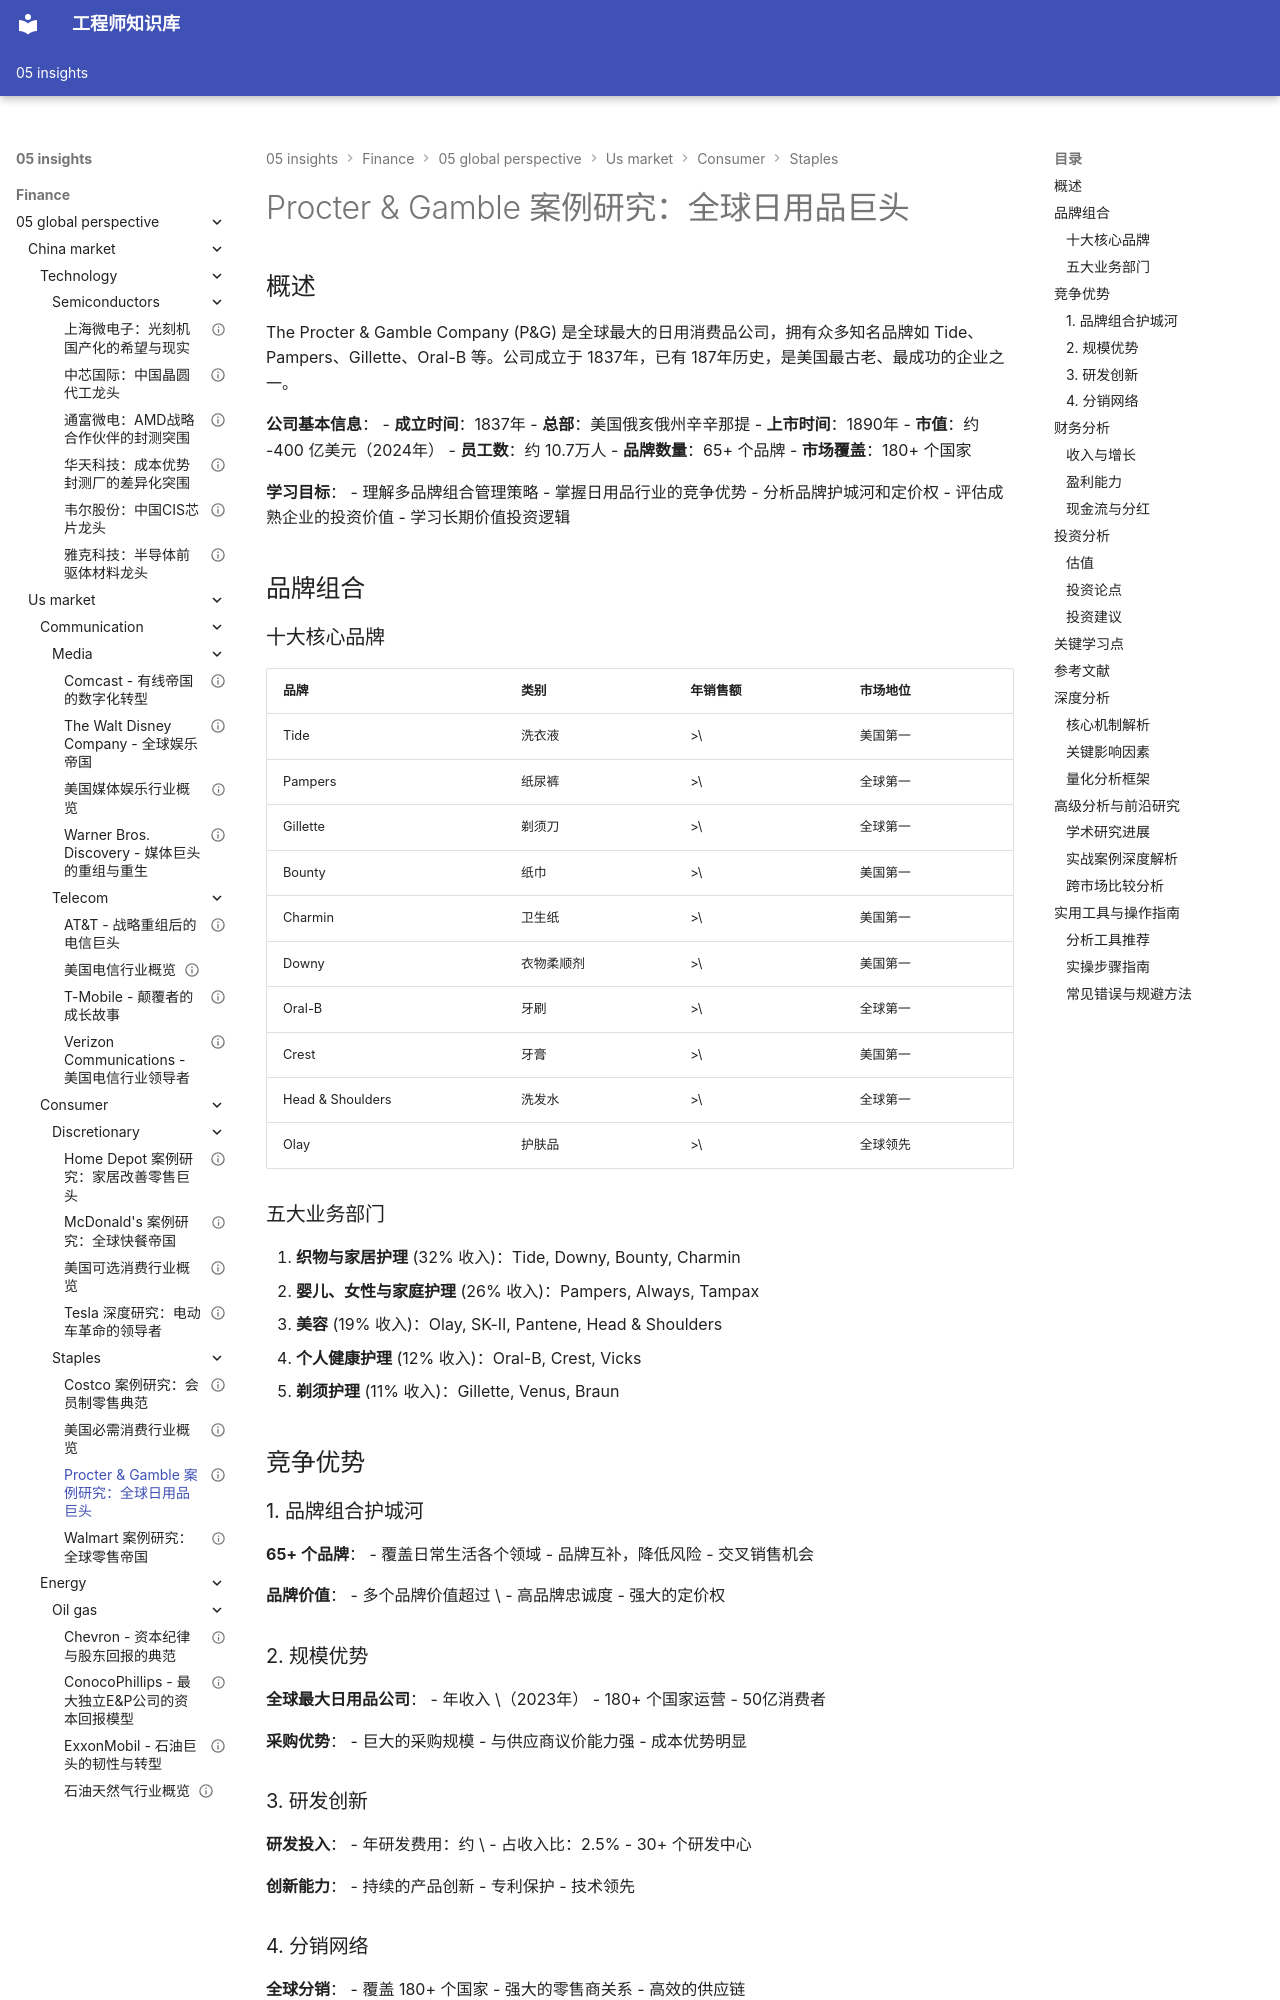

repository: Vuiora/knowledge-os · page: 05-insights/finance/05-global-perspective/us-market/consumer/staples/procter-gamble/index.html · generator: mkdocs

---
title: Procter & Gamble 案例研究：全球日用品巨头
description: 深入分析 P&G 的品牌组合、商业模式、竞争优势与投资价值
slug: procter-gamble-case-study
domain: 金融洞察
module: 全球投资视角
content_type: case-study
skill_level: intermediate
tags:
- procter-gamble
- 品牌组合
- 必需消费
- 日用品
- 股息贵族
prerequisites:
- 必需消费行业概览
- 品牌护城河
- 公司分析基础
related_contents:
- us-market/consumer/staples/overview.md
- case-studies/consumer-brands/coca-cola.md
- competitive-analysis/economic-moats.md
estimated_time: 45
difficulty_score: 3
author: 金融知识体系
created_at: '2024-01-20'
updated_at: '2024-01-20'
version: '1.0'
language: zh-CN
status: published
is_featured: false
---

# Procter & Gamble 案例研究：全球日用品巨头

## 概述

The Procter & Gamble Company (P&G) 是全球最大的日用消费品公司，拥有众多知名品牌如 Tide、Pampers、Gillette、Oral-B 等。公司成立于 1837年，已有 187年历史，是美国最古老、最成功的企业之一。

**公司基本信息**：
- **成立时间**：1837年
- **总部**：美国俄亥俄州辛辛那提
- **上市时间**：1890年
- **市值**：约 -400 亿美元（2024年）
- **员工数**：约 10.7万人
- **品牌数量**：65+ 个品牌
- **市场覆盖**：180+ 个国家

**学习目标**：
- 理解多品牌组合管理策略
- 掌握日用品行业的竞争优势
- 分析品牌护城河和定价权
- 评估成熟企业的投资价值
- 学习长期价值投资逻辑

## 品牌组合

### 十大核心品牌

| 品牌 | 类别 | 年销售额 | 市场地位 |
|------|------|---------|---------|
| Tide | 洗衣液 | >\ | 美国第一 |
| Pampers | 纸尿裤 | >\ | 全球第一 |
| Gillette | 剃须刀 | >\ | 全球第一 |
| Bounty | 纸巾 | >\ | 美国第一 |
| Charmin | 卫生纸 | >\ | 美国第一 |
| Downy | 衣物柔顺剂 | >\ | 美国第一 |
| Oral-B | 牙刷 | >\ | 全球第一 |
| Crest | 牙膏 | >\ | 美国第一 |
| Head & Shoulders | 洗发水 | >\ | 全球第一 |
| Olay | 护肤品 | >\ | 全球领先 |

### 五大业务部门

1. **织物与家居护理** (32% 收入)：Tide, Downy, Bounty, Charmin
2. **婴儿、女性与家庭护理** (26% 收入)：Pampers, Always, Tampax
3. **美容** (19% 收入)：Olay, SK-II, Pantene, Head & Shoulders
4. **个人健康护理** (12% 收入)：Oral-B, Crest, Vicks
5. **剃须护理** (11% 收入)：Gillette, Venus, Braun

## 竞争优势

### 1. 品牌组合护城河

**65+ 个品牌**：
- 覆盖日常生活各个领域
- 品牌互补，降低风险
- 交叉销售机会

**品牌价值**：
- 多个品牌价值超过 \
- 高品牌忠诚度
- 强大的定价权

### 2. 规模优势

**全球最大日用品公司**：
- 年收入 \（2023年）
- 180+ 个国家运营
- 50亿消费者

**采购优势**：
- 巨大的采购规模
- 与供应商议价能力强
- 成本优势明显
